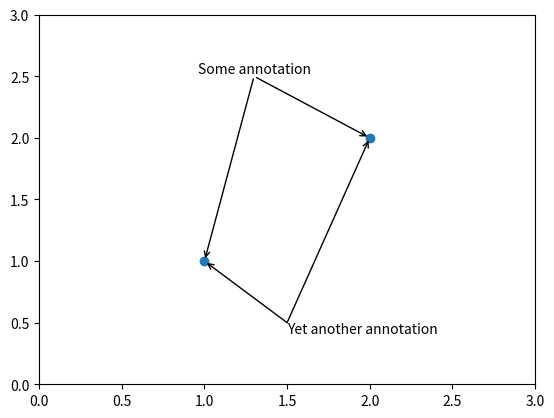

Recreate this plot in Python.
import matplotlib.pyplot as plt

plt.plot( [1,2], [1,2], 'o' )
plt.xlim( [0,3] )
plt.ylim( [0,3] )

plt.annotate( "", xy=(1,1), xytext=(1.3, 2.5),
              arrowprops=dict( arrowstyle="->" ) )
plt.annotate( '', xy=(2,2), xytext=(1.3, 2.5),
              arrowprops=dict( arrowstyle="->" ) )
plt.annotate( 'Some annotation', xy=(1.3, 2.5),
              xytext=(1.3, 2.5) , va = "bottom", ha="center" )

plt.annotate( "", xy=(1,1), xytext=(1.5, .5),
              arrowprops=dict( arrowstyle="->",shrinkA=0 ) )
plt.annotate( '', xy=(2,2), xytext=(1.5, .5),
              arrowprops=dict( arrowstyle="->",shrinkA=0 ) )
plt.annotate( 'Yet another annotation', xy=(1.5, .5),
              xytext=(1.5, .5) , va = "top", ha="left" )

plt.show()